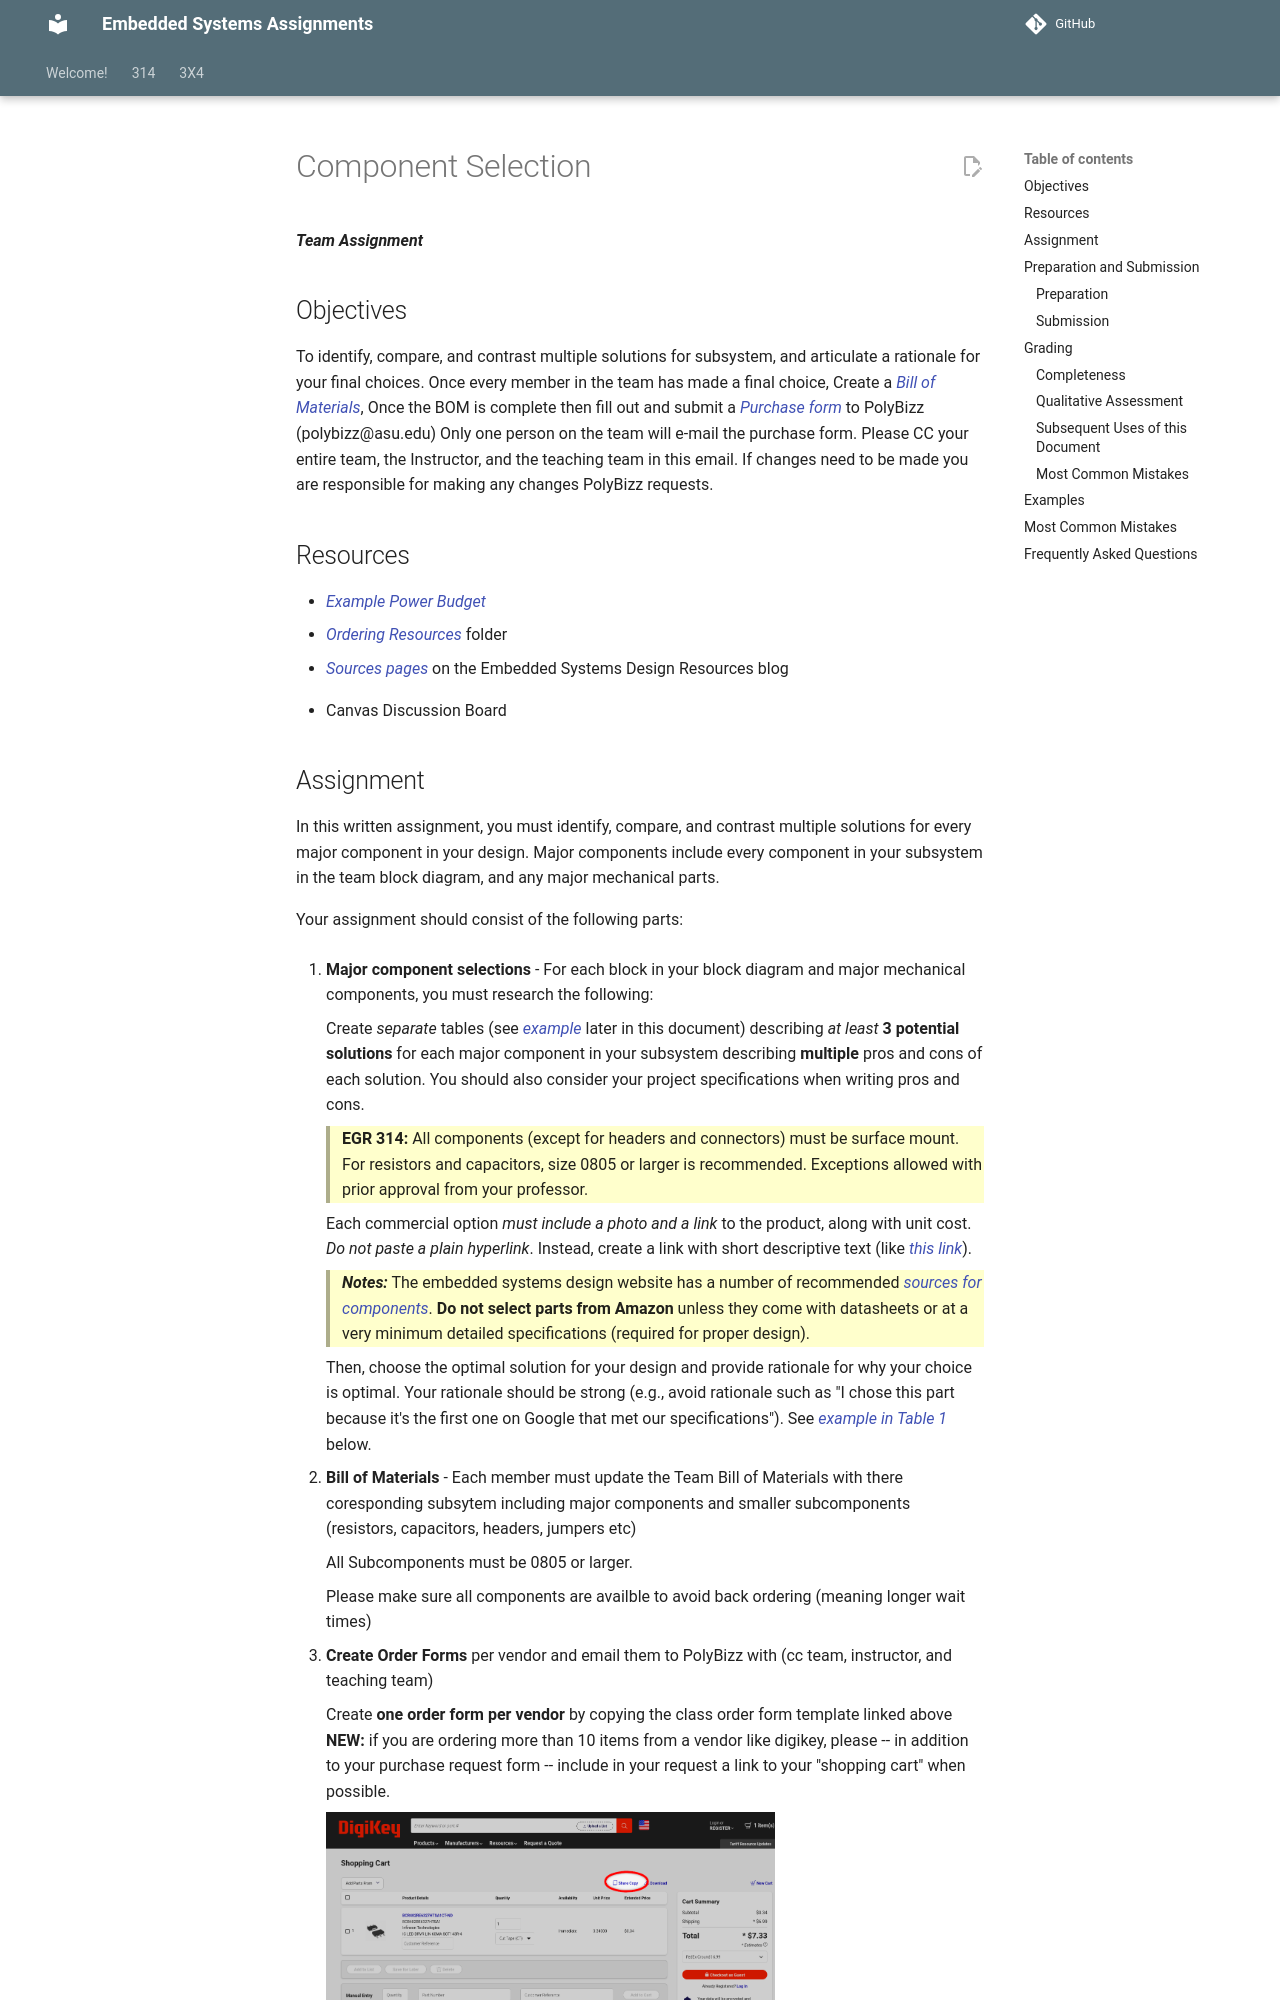

repository: Suo-Teaching-Team/egr-314-fall2026 · page: 314/individual-assignments/component-selection/index.html · generator: mkdocs

---
title: Component Selection
---

***Team Assignment***

## Objectives

To identify, compare, and contrast multiple solutions for subsystem, and articulate a rationale for your final choices. Once every member in the team has made a final choice, Create a [Bill of Materials](https://www.dropbox.com/s/urnlk2rn0xu6hih/Bill%20of%20Materials%20Example.xlsx?dl=0), Once the BOM is complete then fill out and submit a  [Purchase form](https://www.dropbox.com/sh/0pu5curaf0s2bs8/AAC_PwZxVOF_R2ny7IMxwVjea?dl=0) to PolyBizz (polybizz@asu.edu) Only one person on the team will e-mail the purchase form. Please CC your entire team, the Instructor, and the teaching team in this email. If changes need to be made you are responsible for making any changes PolyBizz requests.

## Resources

* [Example Power Budget](https://www.dropbox.com/s/wyeqisp0uzyiics/Power%20Budget%20Example.xlsx?dl=0)
* [Ordering Resources](https://www.dropbox.com/sh/0pu5curaf0s2bs8/AAC_PwZxVOF_R2ny7IMxwVjea?dl=0) folder
* [Sources pages](https://embedded-systems-design.github.io/tags/sources/) on the Embedded Systems Design Resources blog
<!-- * [Microcontroller Selection Table Template](https://www.dropbox.com/s/s3i811svmioq3g1/microcontroller-selection-table.docx?dl=0) -->

* Canvas Discussion Board
